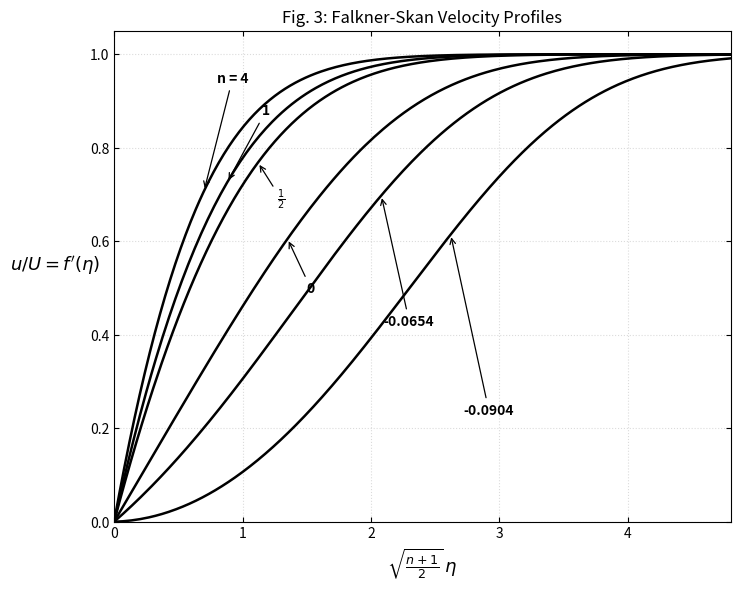

Recreate this plot in Python.
#!/usr/bin/env python3
"""AE 683 - Assignment 3: Falkner-Skan boundary-layer equation."""

import argparse
import os
import numpy as np
import matplotlib.pyplot as plt
from scipy.integrate import solve_bvp


def falkner_skan_equations(eta, y, n):
    """Return the three first-order equations for f, f' and f''."""
    f = y[0]
    fp = y[1]
    fpp = y[2]

    # f''' = -((n + 1)/2) f f'' + n (f')^2 - n
    fppp = -0.5 * (n + 1.0) * f * fpp + n * (fp**2 - 1.0)
    return np.vstack((fp, fpp, fppp))


def boundary_conditions(ya, yb):
    """f(0) = 0, f'(0) = 0 and f'(eta_max) = 1."""
    return np.array([ya[0], ya[1], yb[1] - 1.0])


def solve_for_n(n, previous_solution, eta_max, tol=1e-7):
    """Solve for one value of n, using the previous result as a starting guess."""
    if previous_solution is None:
        eta = np.linspace(0.0, eta_max, 200)
        y_guess = np.zeros((3, eta.size))
        # A smooth first guess that approaches f' = 1 away from the wall.
        y_guess[0] = eta - 1.0 + np.exp(-eta)
        y_guess[1] = 1.0 - np.exp(-eta)
        y_guess[2] = np.exp(-eta)
    else:
        eta = previous_solution.x
        y_guess = previous_solution.y

    solution = solve_bvp(
        lambda e, y: falkner_skan_equations(e, y, n),
        boundary_conditions,
        eta,
        y_guess,
        tol=tol,
        max_nodes=20000,
    )

    if not solution.success:
        raise RuntimeError(f"Solver did not converge for n={n:g}: {solution.message}")
    return solution


def solve_all_values(n_values, eta_max):
    """Solve the requested values, using continuation between nearby values."""
    solutions = {}
    base = solve_for_n(0.0, None, eta_max)
    solutions[0.0] = base

    # Solve positive values in increasing order, starting from the Blasius case.
    current_n = 0.0
    current_solution = base
    for target_n in sorted(n for n in n_values if n > 0.0):
        steps = max(1, int(np.ceil((target_n - current_n) / 0.25)))
        for n in np.linspace(current_n, target_n, steps + 1)[1:]:
            current_solution = solve_for_n(float(n), current_solution, eta_max)
        solutions[target_n] = current_solution
        current_n = target_n

    # Continue to negative values in small steps; this helps near separation.
    current_n = 0.0
    current_solution = base
    for target_n in sorted((n for n in n_values if n < 0.0), reverse=True):
        steps = max(1, int(np.ceil(abs(target_n - current_n) / 0.002)))
        for n in np.linspace(current_n, target_n, steps + 1)[1:]:
            current_solution = solve_for_n(float(n), current_solution, eta_max, tol=1e-6)
        solutions[target_n] = current_solution
        current_n = target_n

    return solutions


def plot_fig3(solutions, output_path):
    """Plot the velocity profiles for the requested values of n."""
    fig, ax = plt.subplots(figsize=(7.5, 6.0), dpi=300)

    # Put the larger positive n curves first, like the assignment figure.
    n_values = [4.0, 1.0, 0.5, 0.0, -0.0654, -0.0904]
    labels = {
        4.0: "n = 4",
        1.0: "1",
        0.5: r"$\frac{1}{2}$",
        0.0: "0",
        -0.0654: "-0.0654",
        -0.0904: "-0.0904",
    }

    for n in n_values:
        sol = solutions[n]
        eta = sol.x
        fp = sol.y[1]
        x = np.sqrt((n + 1.0) / 2.0) * eta
        visible = x <= 4.8
        ax.plot(x[visible], fp[visible], color="black", linewidth=1.8)

    # Put each label near its curve so they do not overlap.
    label_positions = {
        4.0: ((0.80, 0.94), 0.70),
        1.0: ((1.15, 0.87), 0.88),
        0.5: ((1.27, 0.68), 1.12),
        0.0: ((1.50, 0.49), 1.35),
        -0.0654: ((2.10, 0.42), 2.08),
        -0.0904: ((2.72, 0.23), 2.62),
    }
    for n in n_values:
        (text_x, text_y), point_x = label_positions[n]
        sol = solutions[n]
        x_curve = np.sqrt((n + 1.0) / 2.0) * sol.x
        y_curve = sol.y[1]
        point_y = np.interp(point_x, x_curve, y_curve)
        ax.annotate(
            labels[n],
            xy=(point_x, point_y),
            xytext=(text_x, text_y),
            fontsize=10,
            fontweight="bold",
            arrowprops={"arrowstyle": "->", "color": "black", "lw": 0.9},
        )

    ax.set_xlim(0, 4.8)
    ax.set_ylim(0, 1.05)
    ax.set_xticks([0, 1, 2, 3, 4])
    ax.set_yticks(np.arange(0, 1.01, 0.2))
    ax.set_xlabel(r"$\sqrt{\frac{n+1}{2}}\,\eta$", fontsize=13)
    ax.set_ylabel(r"$u/U = f'(\eta)$", fontsize=13, rotation=0, labelpad=25)
    ax.set_title("Fig. 3: Falkner-Skan Velocity Profiles", fontsize=12)
    ax.tick_params(direction="in", top=True, right=True)
    ax.grid(True, linestyle=":", alpha=0.45)

    plt.tight_layout()
    plt.savefig(output_path, dpi=300, bbox_inches="tight")
    plt.close(fig)
    print(f"Saved: {output_path}")


def main():
    parser = argparse.ArgumentParser(description="Solve the Falkner-Skan equation.")
    parser.add_argument("--eta-max", type=float, default=10.0,
                        help="Upper limit for eta (default: 10)")
    parser.add_argument("--output-dir", "-o", default=".",
                        help="Folder for the output plot (default: current folder)")
    args = parser.parse_args()

    if args.eta_max <= 0:
        parser.error("--eta-max must be positive")

    os.makedirs(args.output_dir, exist_ok=True)
    n_values = [4.0, 1.0, 0.5, 0.0, -0.0654, -0.0904]
    solutions = solve_all_values(n_values, args.eta_max)

    print("AE 683 - Assignment 3: Falkner-Skan equation")
    print("{:>9} | {:>10} | {:>14}".format("n", "f''(0)", "Solver status"))
    print("-" * 42)
    for n in n_values:
        sol = solutions[n]
        print(f"{n:9.4f} | {sol.y[2, 0]:10.6f} | {'converged':>14}")

    output_path = os.path.join(args.output_dir, "fig3.png")
    plot_fig3(solutions, output_path)
    print("Assignment 3 complete.")


if __name__ == "__main__":
    main()
